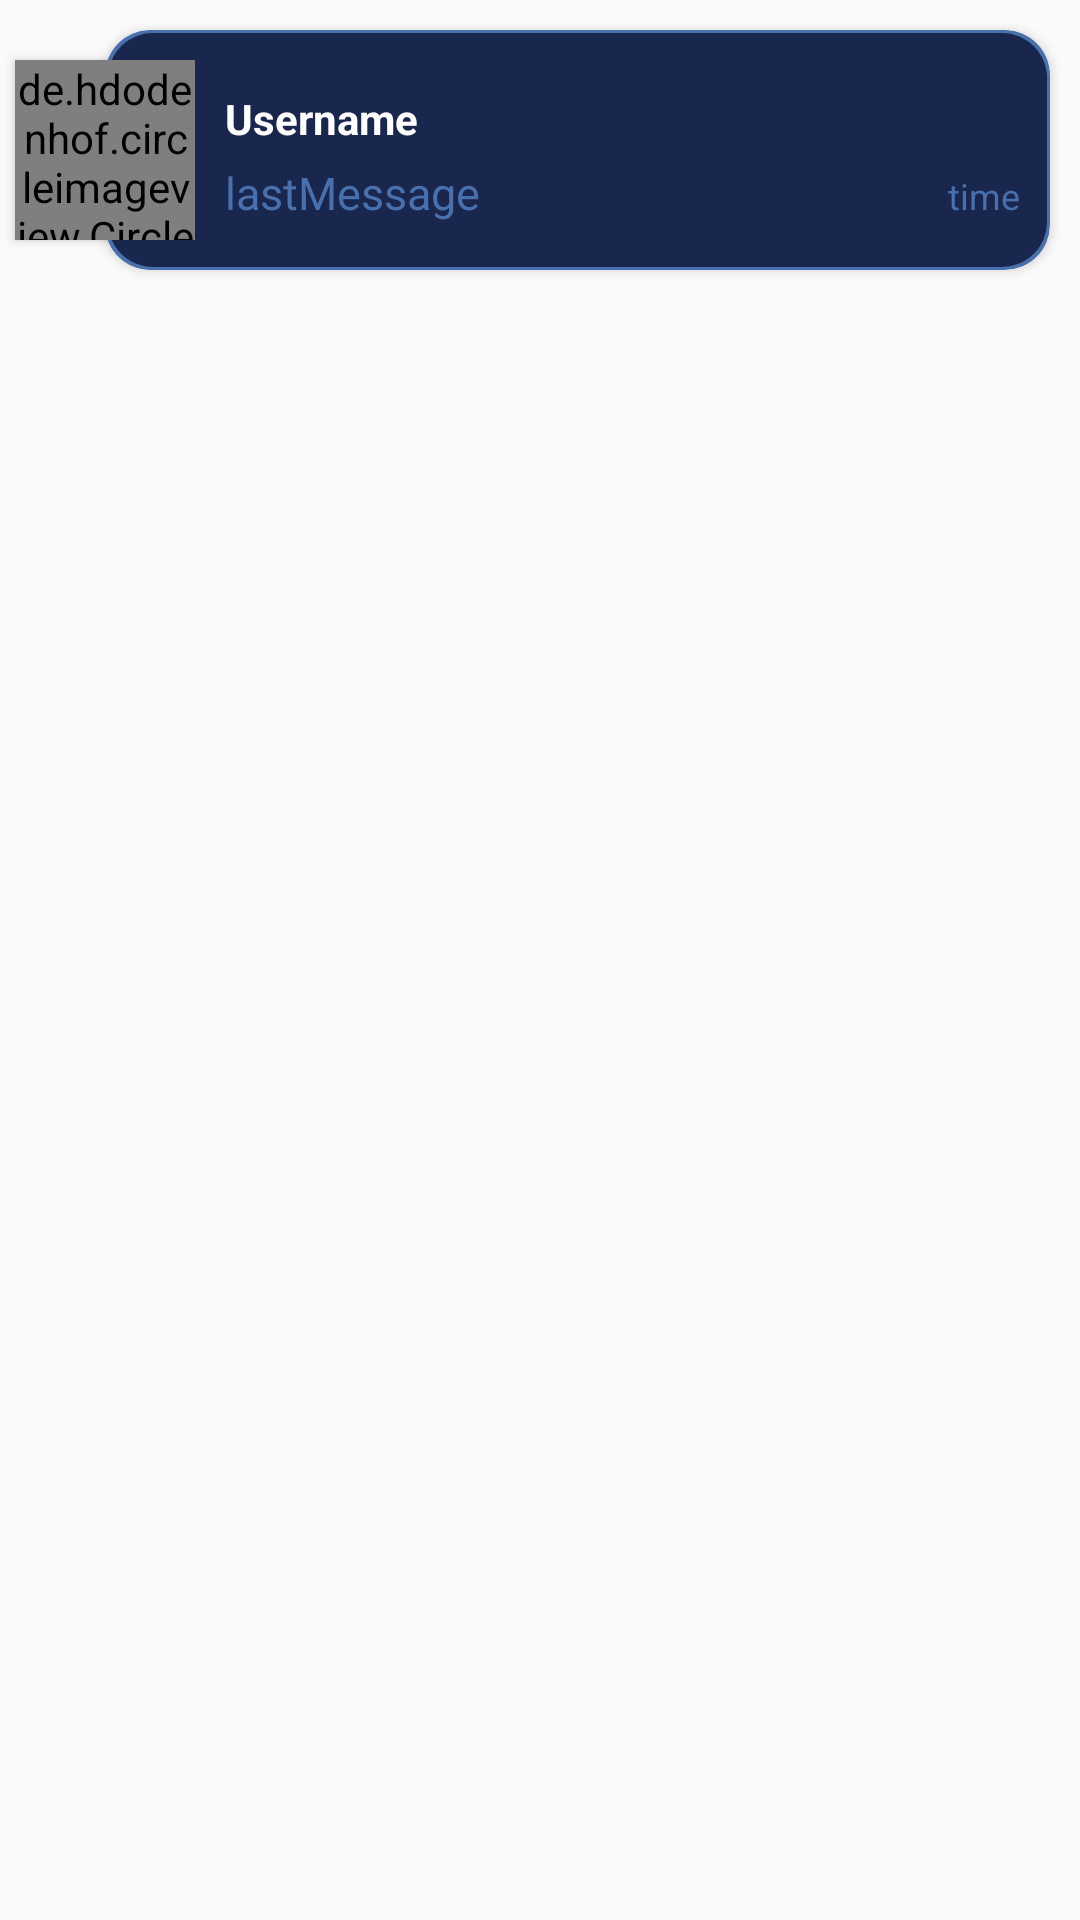

Here is an Android app screen rendered from its layout file. Give the layout XML and the strings, colors and styles it references.
<!-- AndroidManifest.xml: application theme AppTheme -->
<!-- res/layout/chats_display.xml -->
<?xml version="1.0" encoding="utf-8"?>
<androidx.constraintlayout.widget.ConstraintLayout xmlns:android="http://schemas.android.com/apk/res/android"
    xmlns:app="http://schemas.android.com/apk/res-auto"
    android:orientation="vertical"
    android:layout_width="match_parent"
    android:layout_height="wrap_content">

    <androidx.cardview.widget.CardView
        android:id="@+id/chat"
        app:layout_constraintStart_toStartOf="parent"
        app:layout_constraintEnd_toEndOf="parent"
        app:layout_constraintTop_toTopOf="parent"
        android:layout_width="match_parent"
        android:layout_height="80dp"
        android:layout_marginTop="10dp"
        android:layout_marginStart="35dp"
        android:layout_marginEnd="10dp"
        app:cardCornerRadius="15dp"
        android:elevation="2dp"
        android:background="@drawable/card_outline"
        app:cardBackgroundColor="@color/textColor">

        <RelativeLayout
            android:layout_width="match_parent"
            android:layout_height="match_parent"
            android:background="@drawable/card_outline"
            android:layout_margin="1dp" />

        <LinearLayout
            android:layout_width="match_parent"
            android:layout_height="wrap_content"
            android:orientation="vertical"
            android:layout_marginTop="20dp"
            android:layout_marginStart="40dp"
            android:layout_marginEnd="5dp">

            <TextView
                android:id="@+id/user_name"
                android:layout_width="wrap_content"
                android:layout_height="wrap_content"
                android:text="@string/username"
                android:textStyle="bold"
                android:textColor="@android:color/white" />

            <LinearLayout
                android:layout_width="match_parent"
                android:layout_height="wrap_content"
                android:orientation="horizontal">

                <TextView
                    android:id="@+id/last_message"
                    android:layout_width="wrap_content"
                    android:layout_height="wrap_content"
                    android:text="lastMessage"
                    android:layout_marginTop="5dp"
                    android:textSize="15dp"
                    android:textColor="@color/textColor"
                    android:maxLines="1"/>

                <TextView
                    android:layout_width="match_parent"
                    android:layout_height="wrap_content"
                    android:id="@+id/time"
                    android:text="time"
                    android:layout_marginTop="5dp"
                    android:textColor="@color/textColor"
                    android:textSize="12dp"
                    android:layout_marginRight="5dp"
                    android:gravity="end"/>


            </LinearLayout>


        </LinearLayout>

    </androidx.cardview.widget.CardView>

    <de.hdodenhof.circleimageview.CircleImageView
        android:id="@+id/user_image"
        android:layout_width="60dp"
        android:layout_height="60dp"
        android:src="@drawable/user"
        app:civ_circle_background_color="@color/darkTheme"
        app:civ_border_color="@color/textColor"
        app:civ_border_width="1dp"
        app:layout_constraintEnd_toStartOf="@id/chat"
        app:layout_constraintStart_toStartOf="@id/chat"
        app:layout_constraintTop_toTopOf="@id/chat"
        app:layout_constraintBottom_toBottomOf="@id/chat"
        android:elevation="2dp" />

</androidx.constraintlayout.widget.ConstraintLayout>
<!-- resources referenced by this layout -->
<resources>
  <color name="darkTheme">#10111e</color>
  <color name="textColor">#4870ac</color>
  <!-- drawable card_outline (drawable) -->
  <?xml version="1.0" encoding="utf-8"?>
  <shape xmlns:android="http://schemas.android.com/apk/res/android">
      <solid android:color="@color/themeColor" />
      <corners android:radius="15dp" />
  </shape>
  <!-- drawable user (drawable-anydpi) -->
  <vector xmlns:android="http://schemas.android.com/apk/res/android"
      android:width="200dp"
      android:height="200dp"
      android:viewportWidth="24"
      android:viewportHeight="24"
      android:tint="#1e90ff"
      android:alpha="0.8">
      <path
          android:fillColor="#FF000000"
          android:pathData="M12,12c2.21,0 4,-1.79 4,-4s-1.79,-4 -4,-4 -4,1.79 -4,4 1.79,4 4,4zM12,14c-2.67,0 -8,1.34 -8,4v2h16v-2c0,-2.66 -5.33,-4 -8,-4z"/>
  </vector>
  <string name="username">Username</string>
  <style name="AppTheme" parent="Theme.AppCompat.Light.NoActionBar">
          
          <item name="colorPrimary">@color/colorPrimary</item>
          <item name="colorPrimaryDark">@color/colorPrimaryDark</item>
          <item name="colorAccent">@color/colorAccent</item>
      </style>
  <color name="themeColor">#19264e</color>
  <color name="colorPrimary">#01579B</color>
  <color name="colorPrimaryDark">#10111e</color>
  <color name="colorAccent">#01579B</color>
</resources>
